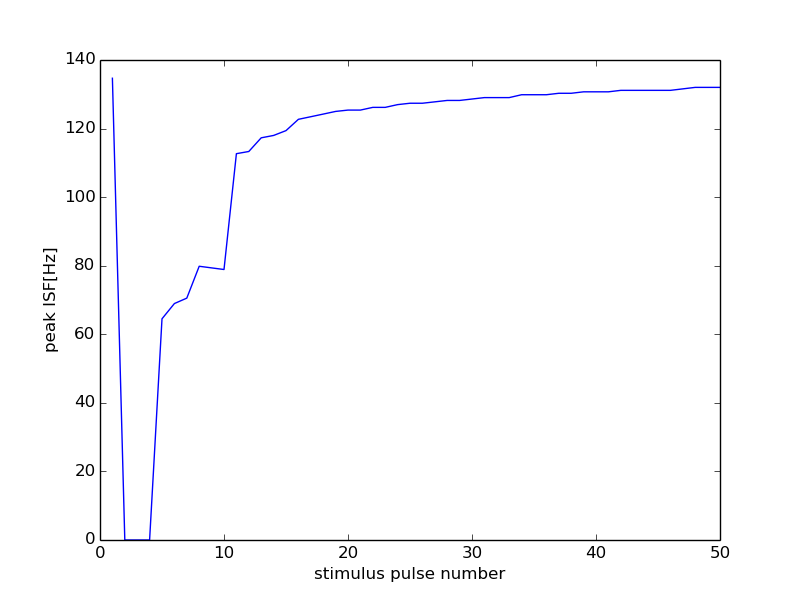

The file beside this chart, header and first rows:
0, 15000
0, 0
1, 134.7
2, 0
3, 0
4, 0
5, 64.52
6, 68.97
7, 70.55
8, 79.84
9, 79.37
10, 78.9
11, 112.7
12, 113.3
13, 117.3
14, 118
15, 119.4
16, 122.7
17, 123.5
18, 124.2
19, 125.0
20, 125.4
21, 125.4
22, 126.2
23, 126.2
24, 127
25, 127.4
26, 127.4
27, 127.8
28, 128.2
29, 128.2
30, 128.6
31, 129
32, 129
33, 129
34, 129.9
35, 129.9
36, 129.9
37, 130.3
38, 130.3
39, 130.7
40, 130.7
41, 130.7
42, 131.1
43, 131.1
44, 131.1
45, 131.1
46, 131.1
47, 131.6
48, 132
49, 132
50, 132
